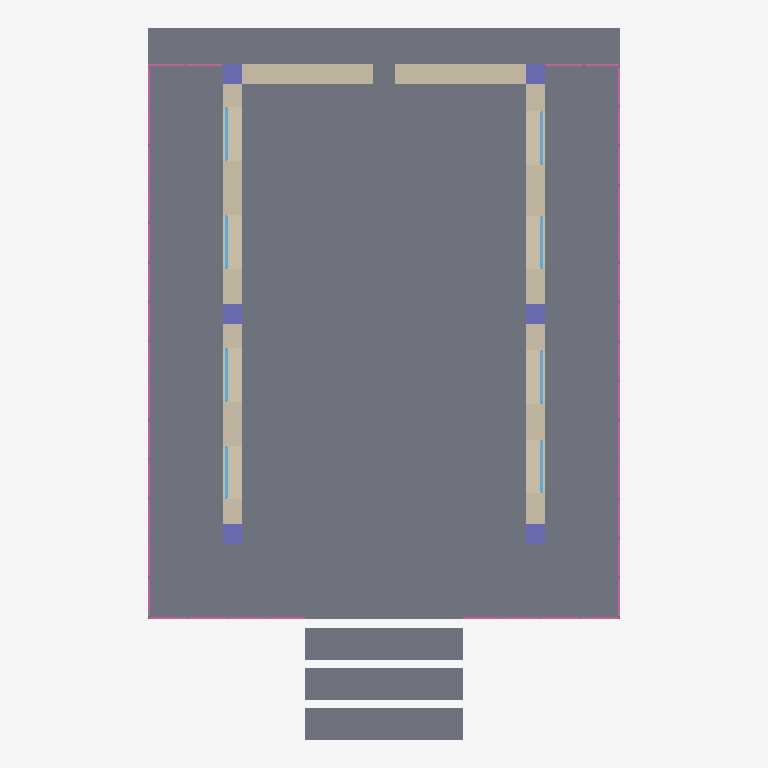
Plan cut of the same IFC building model at storey 'My Storey' (level 0.00 m, cut at 1.40 m), seen from above with north up, elements coloured by IFC class: 20 railings (pink), 8 windows (light blue), 6 columns (violet), 5 walls (beige), 4 slabs (grey). Cut surfaces are drawn darker.
Extent 12.0 m × 18.1 m × 8.0 m (x, y, z). Storeys (1): My Storey at 0.00 m. Elements (55): 20 IfcRailing, 9 IfcColumn, 8 IfcWindow, 7 IfcBeam, 6 IfcSlab, 5 IfcWall.

HEADER;
FILE_DESCRIPTION(('ViewDefinition[DesignTransferView]'),'2;1');
FILE_NAME('mini-capstone.ifc','2026-10-15T17:03:33+08:00',(''),(''),'IfcOpenShell 0.8.5-post1','Bonsai 0.8.5-post1','Nobody');
FILE_SCHEMA(('IFC4'));
ENDSEC;
DATA;
#1=IFCPROJECT('0EsBJKMXnA3hpcP6tzjNWo',$,'My Project',$,$,$,$,(#10,#22),#5);
#27=IFCSITE('1npNvCf6v3GvBXVhN5eagJ',$,'My Site',$,$,#50,$,$,$,$,$,$,$,$);
#33=IFCBUILDING('3FNn0MZ4b4oArmT3P2tyj_',$,'My Building',$,$,#56,$,$,$,$,$,$);
#39=IFCBUILDINGSTOREY('1nlStZLw10iOYB0g9zKhn5',$,'My Storey',$,$,#62,$,$,$,$);
#1117=IFCSLAB('1XL4Bb2Nb7xATNA8z4tkIM',$,'Slab',$,$,#1126,#1133,$,$);
#2934=IFCWALL('2A7ac$9UT8EfzuD_ZF1aDc',$,'Wall',$,$,#2946,#2941,$,$);
#8616=IFCSLAB('3tgTG4cxn6i8WL0bBw9OIp',$,'Slab',$,$,#8643,#8631,$,$);
#8644=IFCSLAB('3Y6bpv8uT9vu1sCyPaxpil',$,'Slab',$,$,#8670,#8655,$,$);
#8671=IFCSLAB('3iXUJXGMT6PedqbwvNHKV6',$,'Slab',$,$,#8702,#8682,$,$);
#3507=IFCWALL('0D1lCQXGL59AJZvH2t3PDK',$,'Wall',$,$,#3518,#3513,$,$);
#3469=IFCWALL('1DfpGRF65Eow2V1Q$BW1IK',$,'Wall',$,$,#3480,#3475,$,$);
#3545=IFCWALL('3Vsz2GZNPCbhPQAZ79so0Q',$,'Wall',$,$,#3556,#3551,$,$);
#3583=IFCWALL('12ddGpz3bD9fWtWoeopPjR',$,'Wall',$,$,#3594,#3589,$,$);
#3125=IFCCOLUMN('1VXcQxtTr1gPhmQ0WW6Ajy',$,'Column',$,$,#3133,#3137,$,$);
#3148=IFCCOLUMN('2mripCjOf2r91lSNrUU1Tk',$,'Column',$,$,#3779,#3159,$,$);
#3175=IFCCOLUMN('1$ApQKa$1FrAWdO0CafUQp',$,'Column',$,$,#3201,#3186,$,$);
#3202=IFCCOLUMN('1CElx8U692gg39YfTCvVwD',$,'Column',$,$,#3228,#3213,$,$);
#3273=IFCCOLUMN('1ffy3raaf7nv2ajCujNxL_',$,'Column',$,$,#3280,#3284,$,$);
#3295=IFCCOLUMN('3X6TF$kgL7TvILhq9$CMj$',$,'Column',$,$,#3302,#3306,$,$);
#7299=IFCWINDOW('1x58pTtJ57QQYX2rUpl4C8',$,'Window',$,$,#8214,#7307,$,1587.3572826385498,1357.6045036315918,$,$,$);
#7446=IFCWINDOW('1rSLgXMD55TRlcmHVx_j3o',$,'Window',$,$,#8154,#7454,$,1587.3572826385498,1357.6045036315918,$,$,$);
#7544=IFCWINDOW('0liVpS3oL2EA_mBfaZaR1S',$,'Window',$,$,#8139,#7552,$,1587.3572826385498,1357.6045036315918,$,$,$);
#7593=IFCWINDOW('1kMp2sdwX1Nwg7wKSoECYL',$,'Window',$,$,#8169,#7601,$,1587.3572826385498,1357.6045036315918,$,$,$);
#7740=IFCWINDOW('1Q1WOR10XAv8NQv04JHIVE',$,'Window',$,$,#8229,#7748,$,1587.3572826385498,1357.6045036315918,$,$,$);
#7348=IFCWINDOW('14pFWS4TzCLR3Fqz9BsgYy',$,'Window',$,$,#8184,#7356,$,1587.3572826385498,1357.6045036315918,$,$,$);
#7397=IFCWINDOW('0eywivNTb9DRH_CgjniJyV',$,'Window',$,$,#8124,#7405,$,1587.3572826385498,1357.6045036315918,$,$,$);
#7789=IFCWINDOW('27o88K_5nFJPVXRQQJNZIN',$,'Window',$,$,#8199,#7797,$,1587.3572826385498,1357.6045036315918,$,.SINGLE_PANEL.,$);
#5814=IFCRAILING('01Pn17VQ5249VvHQxUTG_X',$,'Railing',$,$,#5886,#5827,$,$);
#5861=IFCRAILING('03udqofP5BiQgBLduF3jUs',$,'Railing',$,$,#6539,#5874,$,$);
#6316=IFCRAILING('2j$I6w5X59CwS$IKglwVwT',$,'Railing',$,$,#6604,#6329,$,$);
#5746=IFCRAILING('2nGjLiEnX05u0DeEV6qm1m',$,'Railing',$,$,#5813,#5754,$,$);
#5788=IFCRAILING('3FAYq$c4bEyQYwf06LkC$1',$,'Railing',$,$,#6529,#5796,$,$);
#5840=IFCRAILING('3KXeIRJWb3$eMjmxuEvJN5',$,'Railing',$,$,#6534,#5853,$,$);
#5887=IFCRAILING('1Jz_Vsz9L2MRHOQnt9MHTN',$,'Railing',$,$,#6544,#5900,$,$);
#5908=IFCRAILING('0rwWwlodv6XQbT6DQlvSpb',$,'Railing',$,$,#6549,#5921,$,$);
#5929=IFCRAILING('2LEzTJcRjE2uGJYZFnXyne',$,'Railing',$,$,#6554,#5942,$,$);
#5955=IFCRAILING('21HeXuV0fChRq_$m9zr9Kz',$,'Railing',$,$,#6559,#5968,$,$);
#5997=IFCRAILING('1OJ1QO6gHFrh4KhCe6wnT7',$,'Railing',$,$,#6569,#6010,$,$);
#6211=IFCRAILING('1aFLQ3Hon5nApHQB29cuCu',$,'Railing',$,$,#6579,#6224,$,$);
#6253=IFCRAILING('1UJ$3GJdL8CPISvyp_lOsz',$,'Railing',$,$,#6589,#6266,$,$);
#6295=IFCRAILING('3$MXqFDETBcRlwtHLtMfo$',$,'Railing',$,$,#6599,#6308,$,$);
#6274=IFCRAILING('0u_zvxuj17zxK3PbLaxWvm',$,'Railing',$,$,#6594,#6287,$,$);
#5976=IFCRAILING('0Yeq8J7tj44AoIHHhhFfK2',$,'Railing',$,$,#6564,#5989,$,$);
#6023=IFCRAILING('37AUchK7z3k8mkNQHPE8Fp',$,'Railing',$,$,#6574,#6036,$,$);
#6232=IFCRAILING('3y6f$v9_9Exeb853yrXqRT',$,'Railing',$,$,#6584,#6245,$,$);
#6411=IFCRAILING('0UyJZ9fAv5K9dkQcoXXrlH',$,'Railing',$,'FRAMELESS_PANEL',#6468,#6420,$,.USERDEFINED.);
#6490=IFCRAILING('0cDdjTRIT9k8zCLPKX67eP',$,'Railing',$,'FRAMELESS_PANEL',#6609,#6503,$,.USERDEFINED.);
ENDSEC;
